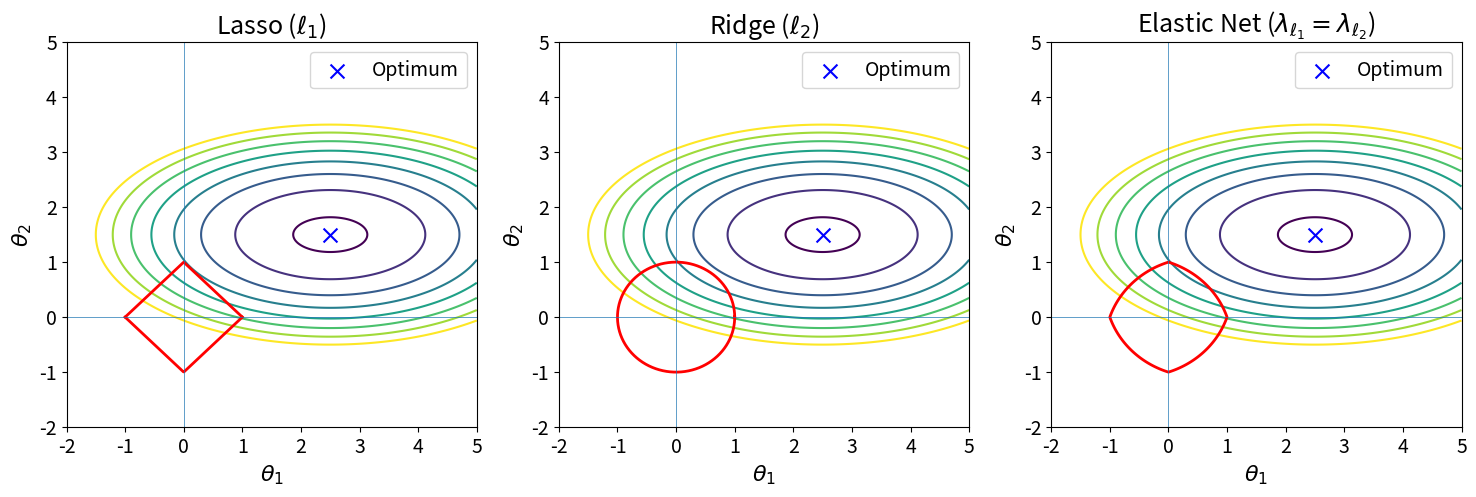

The matplotlib source for this figure:
import numpy as np
import os
import matplotlib.pyplot as plt

# --- 1) Global settings for font sizes ---
plt.rcParams.update({
    'figure.figsize': (18, 5),
    'axes.titlesize': 18,
    'axes.labelsize': 16,
    'xtick.labelsize': 14,
    'ytick.labelsize': 14,
    'legend.fontsize': 14
})

# --- 2) Data setup ---
theta1 = np.linspace(-2, 5, 400)
theta2 = np.linspace(-2, 5, 400)
T1, T2 = np.meshgrid(theta1, theta2)

opt1, opt2 = 2.5, 1.5
J = ((T1 - opt1) / 2)**2 + (T2 - opt2)**2

gamma = 0.5
penalty_en = gamma * (np.abs(T1) + np.abs(T2)) + (1 - gamma) * (T1**2 + T2**2)

# --- 3) Plotting ---
fig, axes = plt.subplots(1, 3)

# Lasso (l1)
axes[0].contour(T1, T2, J, levels=np.linspace(0.1, 4, 8))   # no clabel here
x = np.linspace(-1, 1, 200)
axes[0].plot(x, 1 - np.abs(x), 'r-', linewidth=2)
axes[0].plot(x, -1 + np.abs(x), 'r-', linewidth=2)
axes[0].scatter(opt1, opt2, color='blue', marker='x', s=100, label='Optimum')
axes[0].set_title(r"Lasso ($\ell_1$)")
axes[0].set_xlabel(r"$\theta_1$")
axes[0].set_ylabel(r"$\theta_2$")
axes[0].legend()
axes[0].axhline(0, linewidth=0.5)
axes[0].axvline(0, linewidth=0.5)

# Ridge (l2)
axes[1].contour(T1, T2, J, levels=np.linspace(0.1, 4, 8))   # no clabel here
theta = np.linspace(0, 2 * np.pi, 200)
axes[1].plot(np.cos(theta), np.sin(theta), 'r-', linewidth=2)
axes[1].scatter(opt1, opt2, color='blue', marker='x', s=100, label='Optimum')
axes[1].set_title(r"Ridge ($\ell_2$)")
axes[1].set_xlabel(r"$\theta_1$")
axes[1].set_ylabel(r"$\theta_2$")
axes[1].legend()
axes[1].axhline(0, linewidth=0.5)
axes[1].axvline(0, linewidth=0.5)

# Elastic Net
axes[2].contour(T1, T2, J, levels=np.linspace(0.1, 4, 8))   # no clabel here either
ce = axes[2].contour(T1, T2, penalty_en, levels=[1], colors='r', linewidths=2)
axes[2].clabel(ce, fmt={1: r'\lambda_{\ell_1}\vert \vert \theta \vert \vert_1 + \lambda_{\ell_2}\vert \vert \theta \vert \vert_2^2 = 1'}, fontsize=12)
axes[2].scatter(opt1, opt2, color='blue', marker='x', s=100, label='Optimum')
axes[2].set_title(r"Elastic Net ($\lambda_{\ell_1}=\lambda_{\ell_2}$)")
axes[2].set_xlabel(r"$\theta_1$")
axes[2].set_ylabel(r"$\theta_2$")
axes[2].legend()
axes[2].axhline(0, linewidth=0.5)
axes[2].axvline(0, linewidth=0.5)

plt.savefig(r"C:\Users\AskeElsøeEngmark\PycharmProjects\MastersThesis\figs\contours.png", dpi=300, bbox_inches='tight')

plt.show()
